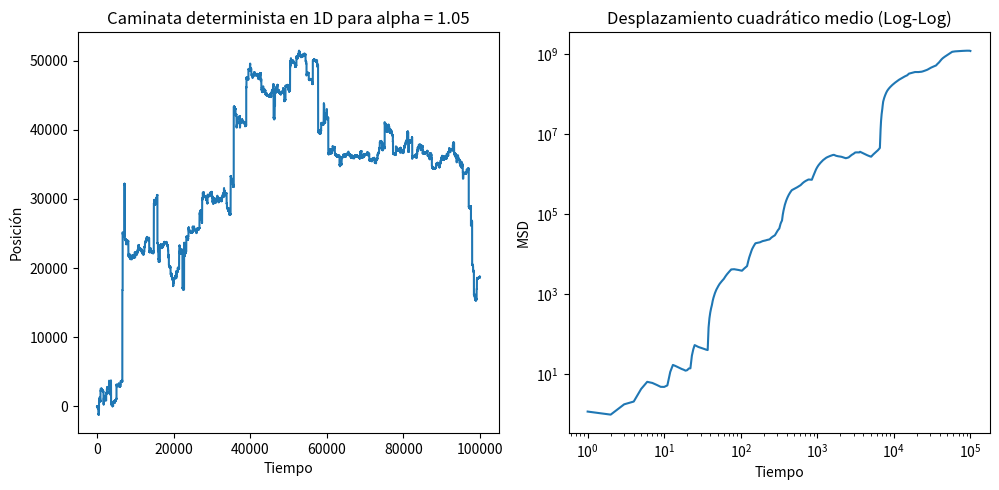

Generate this figure with matplotlib: (Note: this script raises an exception after producing the figure.)
"""Caminantes_aleatorios_y_deterministas.ipynb
Original file by Brenda Villaseñor is located at
    https://colab.research.google.com/drive/14IXVc8Hqbj_U3sDSJWIOknU4B2C_Akzw

#   Caminanta aleatoria
##  *Movimiento Browniano*
    Es un proceso estocástico que describe el movimiento aleatorio de una partícula.
"""

# importamos librerías
import numpy as np
import matplotlib.pyplot as plt
import scipy.stats as stats
from scipy.stats import norm
import random
from scipy.stats import gaussian_kde

### Ejemplo en 1D  ###

def caminata_aleatoria_1D(n_pasos, i_pos, n_trayectorias=1000):
  '''
  n_pasos = número de pasos
  i_pos = posición inicial
  n_trayectorias = número de caminatas independientes para estimar la distribución
  '''

  # Seleccionamos la posición inicial y guardamos la posición en una lista
  x_i = i_pos
  x_positions = [x_i]

  # Creamos una lista para guardar los valores del desplazamiento medio cuadrático
  MSD = []
  msd = 0

  # Definimos las posiciones correspondientes a cada dirección
  for i in range(n_pasos):
    # Escogemos un número aleatorio para indicar la dirección de movimiento
    # r = 1 (derecha)
    # r = -1 (izquierda)
    r = np.random.choice([-1, 1])  # Escalar (no array) para evitar ambigüedad
    if r == 1:
      x_i += 1
    else:
      x_i -= 1
    # Guardamos la nueva posición
    x_positions.append(x_i)
    # Calculamos y guardamos el desplazamiento cuadrático medio
    msd += (x_positions[i] - i_pos) ** 2
    MSD.append(msd * 1 / (i + 1))

  # Graficamos la caminata aleatoria y su distribución de probabilidad
  plt.figure(figsize=(15,5))
  plt.subplot(1,3,1)
  plt.title("Caminata aleatoria en 1D")
  plt.xlabel("Tiempo")
  plt.ylabel("Posición")
  plt.plot(x_positions)
  plt.tight_layout()
  plt.subplot(1,3,2)
  plt.title("Desplazamiento cuadrático medio")
  plt.xlabel("Tiempo")
  plt.ylabel("MSD")
  plt.loglog(np.arange(1, len(MSD) + 1), MSD)
  # Graficamos la identidad y=x en log log
  plt.loglog(np.arange(1, len(MSD) + 1), np.arange(1, len(MSD) + 1), linestyle='--', color='red', label='y=x')
  plt.tight_layout()

  # Graficamos la distribución de probabilidad 
  pasos_ensemble = np.random.choice([-1, 1], size=(n_trayectorias, n_pasos))
  posiciones_finales = i_pos + pasos_ensemble.sum(axis=1)
  mu, sigma = norm.fit(posiciones_finales)
  
  plt.subplot(1,3,3)
  plt.hist(posiciones_finales, bins=50, density=True, alpha=0.6, color='g', label='Posición final (ensemble)')
  x_min, x_max = plt.xlim()
  x_grid = np.linspace(x_min, x_max, 200)
  p = norm.pdf(x_grid, mu, sigma)
  plt.plot(x_grid, p, 'k', linewidth=2, label=f'Ajuste Normal: mu={mu:.2f}, sigma={sigma:.2f}')
  plt.title("Distribución de posiciones finales")
  plt.xlabel("Posición (x)")
  plt.ylabel("Densidad de Probabilidad")
  plt.legend()
  plt.grid(True)

  return plt.show()

### Ejemplo en 2D  ###

def caminata_aleatoria_2D(n_pasos, i_pos, n_trayectorias=1000):
  '''
  n_pasos = número de pasos
  i_pos = posición inicial
  n_trayectorias = número de caminatas independientes para estimar la distribución
  '''
  # Seleccionamos la posición inicial y guardamos la posición
  # en una lista
  x_i = i_pos[0]
  y_i = i_pos[1]
  x = [x_i]
  y = [y_i]

  # Creamos una lista para guardar los valores del desplazamiento
  # medio cuadrático
  MSD_x = []
  MSD_y = []
  msd_x = 0
  msd_y = 0

  # Definimos las posiciones correspondientes a cada dirección
  for i in range(n_pasos):
    # Escogemos un número aleatorio para indicar la dirección
    # de movimiento
    # r = 1 (arriba)
    # r = 2 (abajo)
    # r = 3 (derecha)
    # r = 4 (izquierda)
      r = random.randint(1,4)

      if r == 1:
          y_i += 1
      elif r == 2:
          y_i -= 1
      elif r == 3:
          x_i += 1
      else:
          x_i -= 1
      x.append(x_i)
      y.append(y_i)

      msd_x += (x[i]-i_pos[0])**2
      msd_y += (y[i]-i_pos[1])**2
      MSD_x.append(msd_x*1/(i+1))
      MSD_y.append(msd_y*1/(i+1))

  # Graficamos la caminata aleatoria
  # La distribución de probabilidad
  # El desplazamiento cuadrático medio
  plt.figure(figsize=(14,10))
  plt.subplot(2,2,1)
  plt.title("Caminata aleatoria en 2D")
  plt.xlabel("Posición x")
  plt.ylabel("Posición y")
  plt.plot(x,y)
  plt.subplot(2,2,2)
  plt.title("Desplazamiento cuadrático medio")
  plt.xlabel("Tiempo")
  plt.ylabel("MSD")
  plt.loglog(MSD_x, label="MSD x")
  plt.loglog(MSD_y, label="MSD y")
  plt.legend()

  # Graficamos la distribución de probabilidad 
  steps = np.random.choice([0, 1, 2, 3], size=(n_trayectorias, n_pasos))
  dx = np.zeros_like(steps, dtype=int)
  dy = np.zeros_like(steps, dtype=int)
  dx[steps == 0] = 1
  dx[steps == 1] = -1
  dy[steps == 2] = 1
  dy[steps == 3] = -1
  posiciones_finales_x = i_pos[0] + dx.sum(axis=1)
  posiciones_finales_y = i_pos[1] + dy.sum(axis=1)
  mu_x, sigma_x = norm.fit(posiciones_finales_x)
  mu_y, sigma_y = norm.fit(posiciones_finales_y)

  
  # Ajuste en x
  plt.subplot(2,2,3)
  plt.hist(posiciones_finales_x, bins=50, density=True, alpha=0.6, color='g', label='Posición final (x)')
  x_min, x_max = plt.xlim()
  x_grid = np.linspace(x_min, x_max, 200)
  p_x = norm.pdf(x_grid, mu_x, sigma_x)
  plt.plot(x_grid, p_x, 'k', linewidth=2, label=f'Ajuste Normal x: mu={mu_x:.2f}, sigma={sigma_x:.2f}')
  plt.title("Distribución de posiciones finales (x)")
  plt.xlabel("Posición")
  plt.ylabel("Densidad de Probabilidad")
  plt.legend()
  plt.grid(True)
  
  # Ajuste en y
  plt.subplot(2,2,4)
  plt.hist(posiciones_finales_y, bins=50, density=True, alpha=0.4, color='r', label='Posición final (y)')
  y_min, y_max = plt.ylim()
  y_grid = np.linspace(y_min, y_max, 200)
  p_y = norm.pdf(y_grid, mu_y, sigma_y)
  plt.plot(y_grid, p_y, 'blue', linewidth=2, label=f'Ajuste Normal y: mu={mu_y:.2f}, sigma={sigma_y:.2f}')
  plt.title("Distribución de posiciones finales (y)")
  plt.xlabel("Posición")
  plt.ylabel("Densidad de Probabilidad")
  plt.legend()
  plt.grid(True)
  plt.tight_layout(pad=3.0, h_pad=2.5, w_pad=2.5)

  return plt.show()


"""# Caminata determinista

## Caminantes de Lévy
Caminata con un patrón de Ley de Potencias $P(l)=l^{-\alpha}$.

Realizamos para $\alpha=1.05,1.5,2.0,2.5,6.0$.
"""

def caminata_determinista_1d(alpha, n_pasos, i_pos, n_trayectorias=1000):
  '''
  alpha = parámetro de la ley de potencias
  n_pasos = número de pasos
  i_pos = posición inicial
  n_trayectorias = número de caminatas independientes para estimar la distribución
  '''

  # Seleccionamos la posición inicial y guardamos la posición
  # en una lista
  x_0 = i_pos
  x = [x_0]

  # Creamos una lista para guardar los valores del desplazamiento
  # medio cuadrático
  MSD = []
  msd = 0

  # Creamos una lista que guarde la historia

  # Definimos las posiciones correspondientes a cada dirección
  for i in range(n_pasos):
    # Definimos la probabilidad de paso de acuerdo a la
    # distribución de probabilidad P(l)=l**(-a)
      # El tamaño de paso sigue la Ley de potencias
      l = np.random.pareto(alpha)
      # La dirección de paso es aleatoria
      dir = np.random.choice([-1, 1])
      x_i = x[i] + dir * l
      x.append(x_i)
      msd += (x_i-i_pos)**2
      MSD.append(msd*1/(i+1))

  # Graficamos la caminata aleatoria y su
  # distribución de probabilidad
  plt.figure(figsize=(15,5))
  plt.subplot(1,3,1)
  plt.title(f'Caminata determinista en 1D para alpha = {alpha}')
  plt.xlabel("Tiempo")
  plt.ylabel("Posición")
  plt.plot(x)
  plt.tight_layout()
  plt.subplot(1,3,2)
  plt.title("Desplazamiento cuadrático medio (Log-Log)")
  plt.xlabel("Tiempo")
  plt.ylabel("MSD")
  plt.loglog(np.arange(1, len(MSD) + 1), MSD)
  plt.tight_layout()

  # Graficamos la distribución de probabilidad usando posiciones finales de muchas trayectorias independientes
  pasos = np.random.pareto(alpha, size=(n_trayectorias, n_pasos))
  direcciones = np.random.choice([-1, 1], size=(n_trayectorias, n_pasos))
  desplazamientos = pasos * direcciones
  posiciones_finales = i_pos + desplazamientos.sum(axis=1)
  kde = gaussian_kde(posiciones_finales)
  plt.subplot(1,3,3)
  plt.hist(posiciones_finales, bins=50, density=True, alpha=0.6, color='g', label='Posición final')
  x_min, x_max = plt.xlim()
  x_grid = np.linspace(x_min, x_max, 200)
  plt.plot(x_grid, kde(x_grid), 'k', linewidth=2, label='KDE')
  plt.title("Distribución de posiciones finales")
  plt.xlabel("Posición (x)")
  plt.ylabel("Densidad de Probabilidad")
  plt.legend()
  plt.grid(True)
  plt.tight_layout()

  return plt.show()


def caminata_determinista_2d(alpha, n_pasos, i_pos, n_trayectorias=1000):
  '''
  alpha = parámetro de la ley de potencias
  n_pasos = número de pasos
  i_pos = posición inicial
  n_trayectorias = número de caminatas independientes para estimar la distribución
  '''

  # Seleccionamos la posición inicial y guardamos la posición
  # en una lista
  x_0 = i_pos[0]
  y_0 = i_pos[1]
  x = [x_0]
  y = [y_0]

  # Creamos una lista para guardar los valores del desplazamiento
  # medio cuadrático
  MSD_x = []
  MSD_y = []
  msd_x = 0
  msd_y = 0

  # Creamos una lista que guarde la historia

  # Definimos las posiciones correspondientes a cada dirección
  for i in range(n_pasos):
    # Definimos la probabilidad de paso de acuerdo a la
    # distribución de probabilidad P(l)=l**(-a)
      # El tamaño de paso sigue la Ley de potencias
      l = np.random.pareto(alpha)
      # La dirección de paso es aleatoria
      dir = np.random.uniform(0,2*np.pi)
      x_i = x[i] + (l * np.cos(dir))
      y_i = y[i] + (l * np.sin(dir))
      x.append(x_i)
      y.append(y_i)
      msd_x += (x_i-i_pos[0])**2
      msd_y += (y_i-i_pos[1])**2
      MSD_x.append(msd_x*1/(i+1))
      MSD_y.append(msd_y*1/(i+1))

  # Graficamos la caminata aleatoria y su
  # distribución de probabilidad

  plt.figure(figsize=(15,7))
  plt.subplot(2,2,1)
  plt.title(f'Caminata determinista en 1D para alpha = {alpha}')
  plt.xlabel("Tiempo")
  plt.ylabel("Posición")
  plt.plot(x,y)
  plt.subplot(2,2,2)
  plt.title("Desplazamiento cuadrático medio (Log-Log)")
  plt.xlabel("Tiempo")
  plt.ylabel("MSD")
  plt.loglog(np.arange(1, len(MSD_x) + 1), MSD_x, label="MSD x")
  plt.loglog(np.arange(1, len(MSD_y) + 1), MSD_y, label="MSD y")
  plt.loglog(np.arange(1, len(MSD_x) + 1), np.arange(1, len(MSD_x) + 1), linestyle='--', color='red', label='y=x')
  plt.legend()

  # Graficamos la distribución de probabilidad 
  pasos = np.random.pareto(alpha, size=(n_trayectorias, n_pasos))
  angulos = np.random.uniform(0, 2 * np.pi, size=(n_trayectorias, n_pasos))
  dx = pasos * np.cos(angulos)
  dy = pasos * np.sin(angulos)
  posiciones_finales_x = i_pos[0] + dx.sum(axis=1)
  posiciones_finales_y = i_pos[1] + dy.sum(axis=1)
  
  # Estimación de densidad con KDE (Kernel Density Estimation) para una curva suave
  kde_x = gaussian_kde(posiciones_finales_x)
  kde_y = gaussian_kde(posiciones_finales_y)
  
  
  plt.subplot(2,2,3)
  plt.hist(posiciones_finales_x, bins=50, density=True, alpha=0.6, color='g', label='Posición final (x)')
  x_min, x_max = plt.xlim()
  x_grid = np.linspace(x_min, x_max, 200)
  plt.plot(x_grid, kde_x(x_grid), 'k', linewidth=2, label='KDE x')
  plt.title("Distribución de posiciones finales (x)")
  plt.xlabel("Posición")
  plt.ylabel("Densidad de Probabilidad")
  plt.legend()
  plt.grid(True)
  
  plt.subplot(2,2,4)
  plt.hist(posiciones_finales_y, bins=50, density=True, alpha=0.4, color='r', label='Posición final (y)')
  y_min, y_max = plt.ylim()
  y_grid = np.linspace(y_min, y_max, 200)
  plt.plot(y_grid, kde_y(y_grid), 'blue', linewidth=2, label='KDE y')
  plt.title("Distribución de posiciones finales (y)")
  plt.xlabel("Posición")
  plt.ylabel("Densidad de Probabilidad")
  plt.legend()
  plt.grid(True)
  plt.tight_layout()

  return plt.show()


#caminata_aleatoria_1D(10000,0)
#caminata_aleatoria_2D(1000, [0,0])
#caminata_determinista_1d(2.4, 100000, 0)
#caminata_determinista_2d(3, 100000, [0,0])

alfas = [1.05, 1.5, 2.0, 2.5, 6.0]
for alpha in alfas:
  caminata_determinista_1d(alpha, 100000, 0)
  caminata_determinista_2d(alpha, 100000, [0,0])
